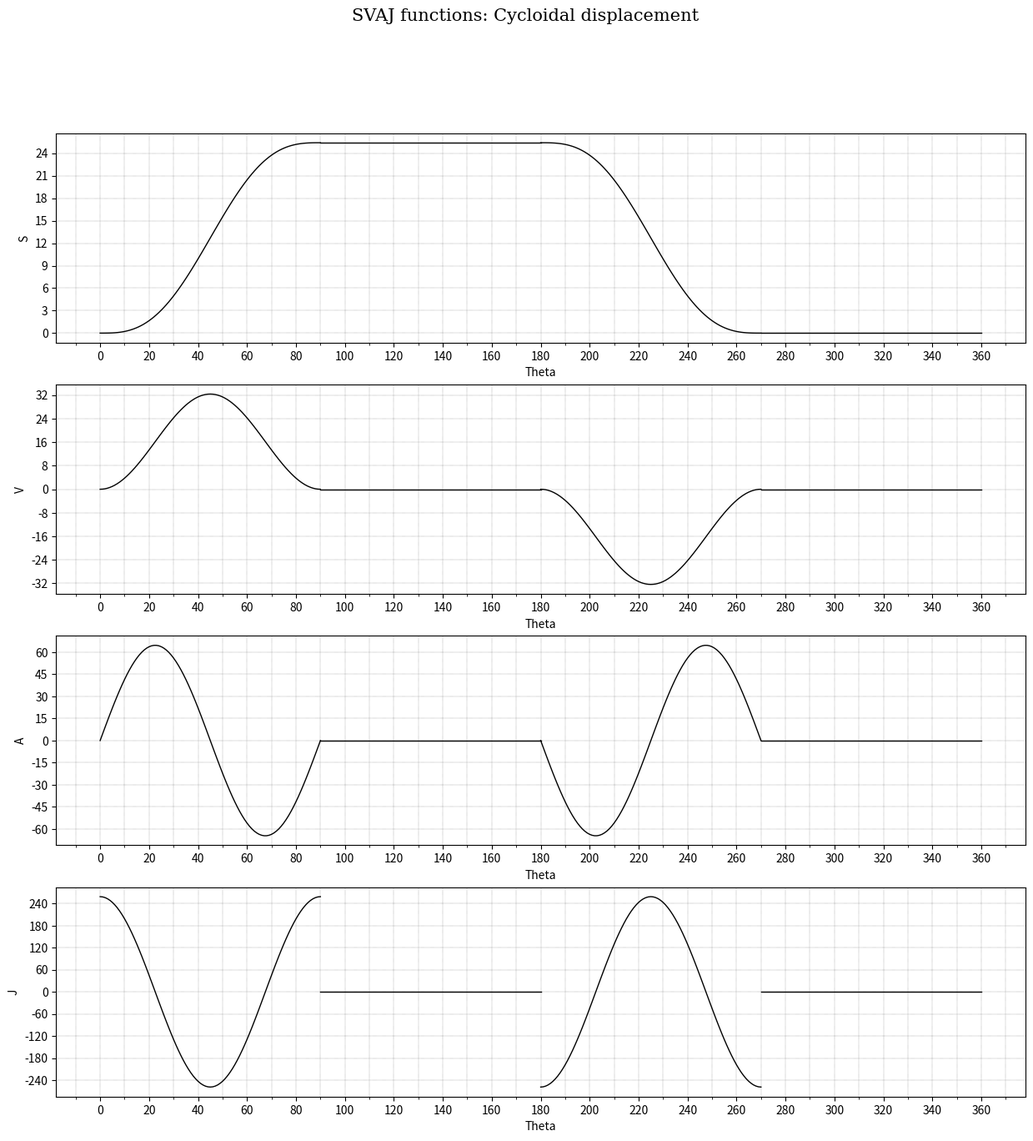

This figure's Python source: (Note: this script raises an exception after producing the figure.)
# -*- coding: utf-8 -*-
"""
Created on Wed Jan 22 11:10:36 2025

CAM Development project

SVAJ Equations: Cycloidal displacement - Full

@author: JMG
"""

import numpy as np
import math
import matplotlib as mpl
import matplotlib.pyplot as plt

""" Defining variables 

h       = Total follower linear displacement, mm
Theta   = Current angular displacement, rad
Beta    = Total angular displacement to achieve h or a dwell, rad

"""

# Assigning values

h = 25.4
Beta_deg = 90

Beta_rad = Beta_deg*(math.pi/180)

""" Uprise """

# Preallocating space for vectors

s_1 = np.zeros((91,1))
v_1 = np.zeros((91,1))
a_1 = np.zeros((91,1))
j_1 = np.zeros((91,1))

# Creating vectors for each value of Theta

for ii in range(0,91):
    
    Theta_deg = ii 
    Theta_rad = Theta_deg*(math.pi/180)
    
    Argument = 2*math.pi*Theta_rad/Beta_rad
    
    s_1[ii,0] = h*((Theta_rad/Beta_rad)-((1/(2*math.pi))*np.sin(Argument)))
    
    v_1[ii,0] = (h/Beta_rad)*(1-np.cos(Argument))
    
    a_1[ii,0] = (2*h*math.pi/(Beta_rad**2))*np.sin(Argument)
    
    j_1[ii,0] = (4*h*(math.pi**2)/(Beta_rad**3))*np.cos(Argument)
 
""" Dwell """

# Preallocating space for vectors

s_2 = np.ones((91,1))
v_2 = np.zeros((91,1))
a_2 = np.zeros((91,1))
j_2 = np.zeros((91,1))

s_2 = h*s_2

""" Downfall """

# Preallocating space for vectors

s_3 = np.zeros((91,1))
v_3 = np.zeros((91,1))
a_3 = np.zeros((91,1))
j_3 = np.zeros((91,1))

s_3 = h - s_1
v_3 = -1*v_1
a_3 = -1*a_1
j_3 = -1*j_1

 
""" Dwell """

# Preallocating space for vectors

s_4 = np.zeros((91,1))
v_4 = np.zeros((91,1))
a_4 = np.zeros((91,1))
j_4 = np.zeros((91,1))

""" Arranging full vectors """

s = np.vstack((s_1[0:91,:],s_2[0:89,:],s_3[0:91,:],s_4[0:90,:]))

v = np.vstack((v_1[0:91,:],v_2[0:89,:],v_3[0:91,:],v_4[0:90,:]))

a = np.vstack((a_1[0:91,:],a_2[0:89,:],a_3[0:91,:],a_4[0:90,:]))

j = np.vstack((j_1[0:91,:],j_2[0:89,:],j_3[0:91,:],j_4[0:90,:]))

""" Maximum & Minimum values of VAJ """

Max_Velocity = np.max(v)
Max_Acceleration = np.max(a)
Max_Jerk = np.max(j)

Min_Velocity = np.min(v)
Min_Acceleration = np.min(a)
Min_Jerk = np.min(j)

print('Max_Velocity: ', Max_Velocity)
print('Min_Velocity: ', Min_Velocity)
print('Max_Acceleration: ', Max_Acceleration)
print('Min_Acceleration: ', Min_Acceleration)
print('Max_Jerk: ', Max_Jerk)
print('Min_Jerk: ', Min_Jerk)

""" Plotting functions """ 

Th_1 = np.arange(0,91)
Th_2 = np.arange(90,181)
Th_3 = np.arange(180,271)
Th_4 = np.arange(270,361)

# Creating one Figure and three Axes instances, the easy way...
# using plt.subplots(). The first two numbers indicate the size
# of the grid: four rows and one column of different plots, i.e.,
# four windows

fig,ax = plt.subplots(4,1,figsize=(15,15))

# Applying Axes object methods for plotting, specifying line properties
# through keywords, i.e., lw=linewidth, ls=linestyle, color, etc.
# Also, see how different plots in the grid are indexed

ax[0].plot(Th_1,s_1,Th_2,s_2,Th_3,s_3,Th_4,s_4,color='black',lw=1,ls='-')
ax[1].plot(Th_1,v_1,Th_2,v_2,Th_3,v_3,Th_4,v_4,color='black',lw=1,ls='-')
ax[2].plot(Th_1,a_1,Th_2,a_2,Th_3,a_3,Th_4,a_4,color='black',lw=1,ls='-')
ax[3].plot(Th_1,j_1,Th_2,j_2,Th_3,j_3,Th_4,j_4,color='black',lw=1,ls='-')

# Specifying number of ticks per axis

ax[0].xaxis.set_major_locator(mpl.ticker.MaxNLocator(20))
ax[0].yaxis.set_major_locator(mpl.ticker.MaxNLocator(10))
ax[0].xaxis.set_minor_locator(mpl.ticker.MaxNLocator(40))

ax[1].xaxis.set_major_locator(mpl.ticker.MaxNLocator(20))
ax[1].yaxis.set_major_locator(mpl.ticker.MaxNLocator(10))
ax[1].xaxis.set_minor_locator(mpl.ticker.MaxNLocator(40))

ax[2].xaxis.set_major_locator(mpl.ticker.MaxNLocator(20))
ax[2].yaxis.set_major_locator(mpl.ticker.MaxNLocator(10))
ax[2].xaxis.set_minor_locator(mpl.ticker.MaxNLocator(40))

ax[3].xaxis.set_major_locator(mpl.ticker.MaxNLocator(20))
ax[3].yaxis.set_major_locator(mpl.ticker.MaxNLocator(10))
ax[3].xaxis.set_minor_locator(mpl.ticker.MaxNLocator(40))

# Setting grids

ax[0].grid(color="black",which="both",ls=":",lw=0.25)
ax[1].grid(color="black",which="both",ls=":",lw=0.25)
ax[2].grid(color="black",which="both",ls=":",lw=0.25)
ax[3].grid(color="black",which="both",ls=":",lw=0.25)

# Figure title

fig.suptitle('SVAJ functions: Cycloidal displacement',fontsize=15,fontname="serif",
             color="black") 

# Setting titles for each axis

ax[0].set_xlabel("Theta")
ax[0].set_ylabel("S")
ax[1].set_xlabel("Theta")
ax[1].set_ylabel("V")
ax[2].set_xlabel("Theta")
ax[2].set_ylabel("A")
ax[3].set_xlabel("Theta")
ax[3].set_ylabel("J")

# Saving figure

fig.savefig("z - Cycloidal displacement",dpi=400,facecolor="#f1f1f1")


""" Exporting data to Excel """

import pandas as pd

# Sheet 1: Maximum & Minimum values of VAJ

Resumen = pd.DataFrame({
    'Parameter': ['Max_Velocity','Min_Velocity','Max_Acceleration',
                  'Min_Acceleration','Max_Jerk','Min_Jerk'],
    'Value': [Max_Velocity,Min_Velocity,Max_Acceleration,
              Min_Acceleration,Max_Jerk,Min_Jerk],
    'Units': ['(mm/rad)','(mm/rad)','(mm/rad²)',
              '(mm/rad²)','(mm/rad³)','(mm/rad³)']})

# Sheet 2: Full SVAJ vectors for each degree of Theta

Datos = pd.DataFrame({
    'Theta (deg)': np.arange(0,s.shape[0]),
    'S (mm)': s[:,0],
    'V (mm/rad)': v[:,0],
    'A (mm/rad²)': a[:,0],
    'J (mm/rad³)': j[:,0]})

# Saving Excel file

with pd.ExcelWriter("z - Cycloidal displacement.xlsx") as writer:
    Resumen.to_excel(writer,sheet_name='Max_Min',index=False)
    Datos.to_excel(writer,sheet_name='SVAJ',index=False)
